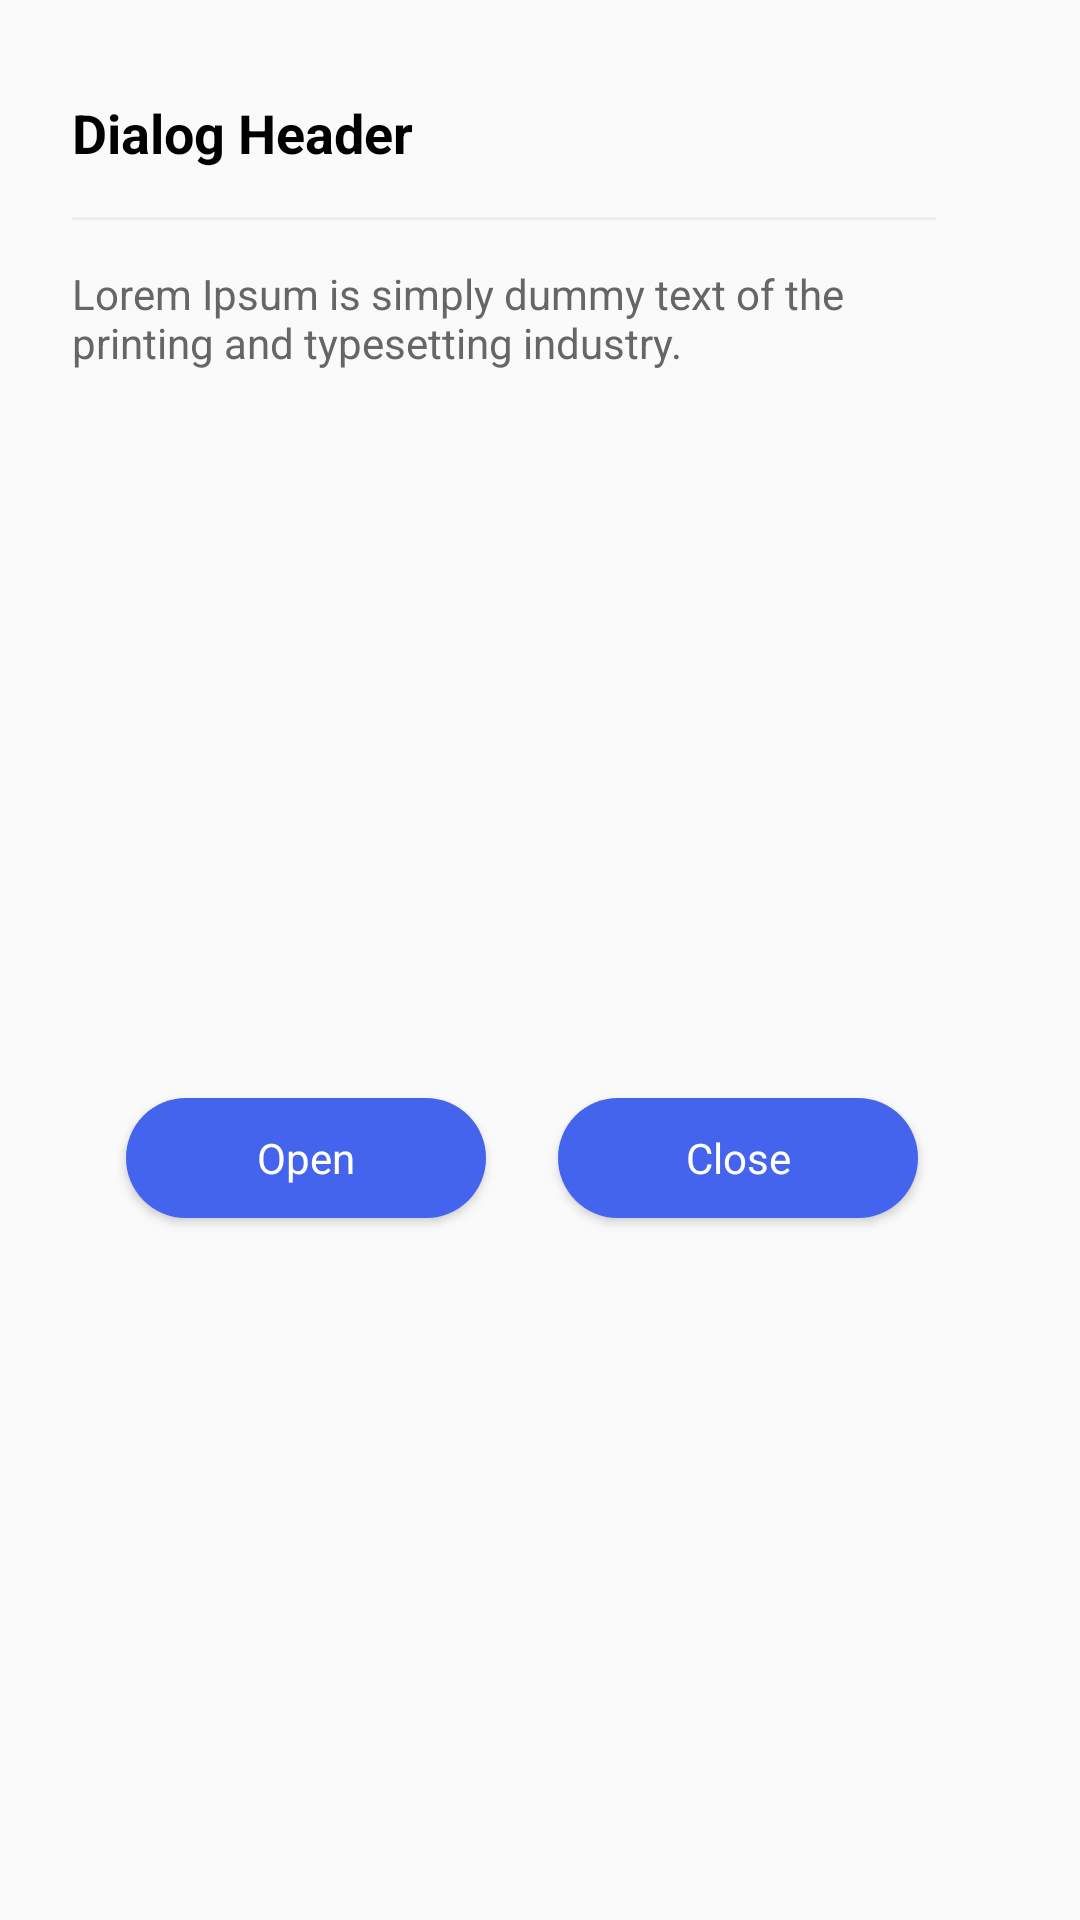

Produce the Android XML layout that renders to this screen, including the resource entries it uses.
<!-- AndroidManifest.xml: application theme AppTheme -->
<!-- res/layout/general_dialog_with_2_buttons.xml -->
<?xml version="1.0" encoding="utf-8"?>
<androidx.constraintlayout.widget.ConstraintLayout xmlns:android="http://schemas.android.com/apk/res/android"
    xmlns:app="http://schemas.android.com/apk/res-auto"
    android:background="@drawable/round_dialog"
    android:layout_width="match_parent"
    android:layout_height="wrap_content">

    <androidx.constraintlayout.widget.Guideline
        android:id="@+id/guideline_start"
        android:layout_width="0dp"
        android:layout_height="0dp"
        android:orientation="vertical"
        app:layout_constraintGuide_begin="@dimen/margin_start_guide_line" />

    <androidx.constraintlayout.widget.Guideline
        android:id="@+id/guideline_end"
        android:layout_width="0dp"
        android:layout_height="0dp"
        android:orientation="vertical"
        app:layout_constraintGuide_end="@dimen/margin_end_guide_line" />

    <androidx.constraintlayout.widget.Guideline
        android:id="@+id/guideline_mid"
        android:layout_width="0dp"
        android:layout_height="0dp"
        android:orientation="vertical"
        app:layout_constraintGuide_percent="0.5" />

    <TextView
        android:id="@+id/tvHeaderDialog"
        android:layout_width="0dp"
        android:layout_height="wrap_content"
        style="@style/dialog_header_text_style"
        android:text="@string/dialog_header"
        app:layout_constraintEnd_toStartOf="@id/guideline_end"
        app:layout_constraintStart_toEndOf="@id/guideline_start"
        app:layout_constraintTop_toTopOf="parent" />

    <View
        android:id="@+id/divider"
        android:layout_width="0dp"
        android:layout_height="1dp"
        android:background="#EEEEEE"
        app:layout_constraintEnd_toEndOf="@id/guideline_end"
        app:layout_constraintStart_toEndOf="@id/guideline_start"
        app:layout_constraintTop_toBottomOf="@id/tvHeaderDialog" />

    <ImageView
        android:id="@+id/optionDialogImage"
        android:layout_width="wrap_content"
        android:layout_height="wrap_content"
        android:layout_marginTop="32dp"
        android:layout_marginBottom="16dp"
        android:visibility="gone"
        android:contentDescription="@string/dialog_image"
        app:layout_constraintEnd_toEndOf="@id/guideline_end"
        app:layout_constraintStart_toEndOf="@id/guideline_start"
        app:layout_constraintTop_toBottomOf="@id/tvHeaderDialog" />

    <TextView
        android:id="@+id/tvContentMessage"
        android:layout_width="0dp"
        android:layout_height="wrap_content"
        style="@style/dialog_content_text_style"
        android:text="@string/lorem_ipsum"
        app:layout_constraintEnd_toEndOf="@id/guideline_end"
        app:layout_constraintStart_toEndOf="@id/guideline_start"
        app:layout_constraintTop_toBottomOf="@id/optionDialogImage"/>

    <Button
        android:id="@+id/btnPositive"
        style="@style/round_button_14"
        android:text="@string/open"
        app:layout_constraintBottom_toBottomOf="parent"
        app:layout_constraintStart_toEndOf="@id/guideline_start"
        app:layout_constraintEnd_toStartOf="@id/guideline_mid"
        app:layout_constraintTop_toBottomOf="@id/tvContentMessage" />

    <Button
        android:id="@+id/btnNegative"
        style="@style/round_button_14"
        android:text="@string/close"
        app:layout_constraintBottom_toBottomOf="parent"
        app:layout_constraintEnd_toStartOf="@id/guideline_end"
        app:layout_constraintStart_toEndOf="@id/guideline_mid"
        app:layout_constraintTop_toBottomOf="@id/tvContentMessage" />
</androidx.constraintlayout.widget.ConstraintLayout>
<!-- resources referenced by this layout -->
<resources>
  <dimen name="margin_end_guide_line">48dp</dimen>
  <dimen name="margin_start_guide_line">24dp</dimen>
  <string name="close">Close</string>
  <string name="dialog_header">Dialog Header</string>
  <string name="dialog_image">Dialog Image</string>
  <string name="lorem_ipsum">Lorem Ipsum is simply dummy text of the printing and typesetting industry.</string>
  <string name="open">Open</string>
  <style name="dialog_content_text_style">
          <item name="android:layout_marginTop">@dimen/standard_medium</item>
          <item name="android:textSize">14sp</item>
          <item name="android:textColor">@color/grey</item>
          <item name="android:fontFamily">sans-serif</item>
          <item name="android:textStyle">normal</item>
          <item name="android:lineSpacingExtra">-0.3dp</item>
      </style>
  <style name="dialog_header_text_style">
          <item name="android:fontFamily">sans-serif</item>
          <item name="android:lineSpacingExtra">-0.4px</item>
          <item name="android:lines">1</item>
          <item name="android:paddingTop">32dp</item>
          <item name="android:paddingBottom">@dimen/standard_medium</item>
          <item name="android:textColor">@color/black</item>
          <item name="android:textSize">18sp</item>
          <item name="android:textStyle">bold</item>
      </style>
  <style name="round_button_14" parent="Widget.AppCompat.ButtonBar">
          <item name="android:textColor">@color/white</item>
          <item name="android:textSize">14sp</item>
          <item name="android:fontFamily">sans-serif</item>
          <item name="android:textStyle">normal</item>
          <item name="android:background">@drawable/round_button</item>
          <item name="android:layout_width">@dimen/button_width</item>
          <item name="android:layout_height">@dimen/button_height</item>
          <item name="android:layout_marginTop">@dimen/standard_large</item>
          <item name="android:layout_marginBottom">24dp</item>
      </style>
  <style name="AppTheme" parent="Base.AppTheme" />
  <dimen name="standard_medium">16dp</dimen>
  <color name="grey">#666666</color>
  <color name="black">#000</color>
  <color name="white">#fff</color>
  <!-- drawable round_button (drawable) -->
  <?xml version="1.0" encoding="utf-8"?>
  <shape android:shape="rectangle" xmlns:android="http://schemas.android.com/apk/res/android">
      <solid android:color="#4564ED"/>
      <corners android:radius="24dp"/>
  </shape>
  <dimen name="button_width">120dp</dimen>
  <dimen name="button_height">40dp</dimen>
  <dimen name="standard_large">32dp</dimen>
  <style name="Base.AppTheme" parent="Theme.AppCompat.Light.NoActionBar">
          
          <item name="colorPrimary">@color/colorPrimary</item>
          <item name="colorPrimaryDark">@color/colorPrimaryDark</item>
          <item name="colorAccent">@color/colorAccent</item>
  
          
          <item name="android:windowDrawsSystemBarBackgrounds">true</item>
          <item name="android:statusBarColor">@android:color/transparent</item>
          
      </style>
  <color name="colorPrimary">#1a73e8</color>
  <color name="colorPrimaryDark">#574ddd</color>
  <color name="colorAccent">#03DAC5</color>
</resources>
